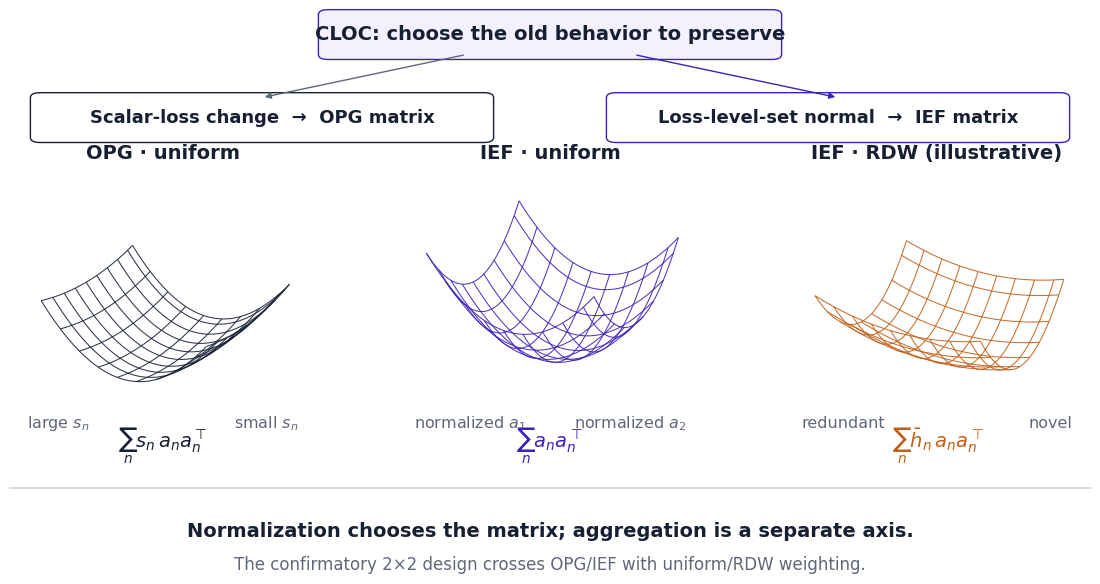

Python code for this plot: (Note: this script raises an exception after producing the figure.)
"""Build the paper's deconfounded CLOC/IEWC lead figure."""

from pathlib import Path

import matplotlib.pyplot as plt
import numpy as np
from matplotlib.lines import Line2D
from matplotlib.patches import FancyArrowPatch, FancyBboxPatch


PRIMARY = "#3F21B6"
INK = "#172033"
MUTED = "#5F6878"
RDW = "#C15F18"
PAPER = "#FFFFFF"


def add_box(fig, xy, width, height, text, *, edge=INK, face=PAPER, fontsize=13):
    box = FancyBboxPatch(
        xy,
        width,
        height,
        boxstyle="round,pad=0.008,rounding_size=0.008",
        transform=fig.transFigure,
        linewidth=1.0,
        edgecolor=edge,
        facecolor=face,
    )
    fig.add_artist(box)
    fig.text(
        xy[0] + width / 2,
        xy[1] + height / 2,
        text,
        ha="center",
        va="center",
        color=INK,
        fontsize=fontsize,
        fontweight="semibold",
    )


def add_arrow(fig, start, end, *, color=MUTED, linestyle="-"):
    fig.add_artist(
        FancyArrowPatch(
            start,
            end,
            transform=fig.transFigure,
            arrowstyle="-|>",
            mutation_scale=9,
            linewidth=1.0,
            linestyle=linestyle,
            color=color,
        )
    )


def penalty_surface(ax, x_weight, y_weight, *, color, title, direction_labels):
    grid = np.linspace(-1.0, 1.0, 35)
    x, y = np.meshgrid(grid, grid)
    z = x_weight * x**2 + y_weight * y**2
    ax.plot_wireframe(
        x,
        y,
        z,
        rstride=4,
        cstride=4,
        color=color,
        linewidth=0.75,
        alpha=0.9,
    )
    ax.view_init(elev=25, azim=-58)
    ax.set_box_aspect((1.15, 1.0, 0.72))
    ax.set_xlim(-1.05, 1.05)
    ax.set_ylim(-1.05, 1.05)
    ax.set_zlim(0, max(x_weight, y_weight) * 2.05)
    ax.set_axis_off()
    ax.set_title(title, color=INK, fontsize=14, fontweight="bold", pad=-2)
    ax.text2D(
        0.02,
        0.06,
        direction_labels[0],
        transform=ax.transAxes,
        color=MUTED,
        fontsize=11.5,
        ha="left",
    )
    ax.text2D(
        0.98,
        0.06,
        direction_labels[1],
        transform=ax.transAxes,
        color=MUTED,
        fontsize=11.5,
        ha="right",
    )


def main():
    plt.rcParams.update(
        {
            "font.family": "DejaVu Sans",
            "mathtext.fontset": "dejavusans",
            "pdf.fonttype": 42,
            "axes.unicode_minus": False,
        }
    )
    fig = plt.figure(figsize=(12.0, 6.15), facecolor=PAPER)

    add_box(
        fig,
        (0.315, 0.89),
        0.37,
        0.065,
        "CLOC: choose the old behavior to preserve",
        edge=PRIMARY,
        face="#F4F1FF",
        fontsize=14,
    )
    add_box(
        fig,
        (0.075, 0.755),
        0.37,
        0.065,
        "Scalar-loss change  →  OPG matrix",
        fontsize=13,
    )
    add_box(
        fig,
        (0.555, 0.755),
        0.37,
        0.065,
        "Loss-level-set normal  →  IEF matrix",
        edge=PRIMARY,
        fontsize=13,
    )
    add_arrow(fig, (0.43, 0.89), (0.26, 0.82))
    add_arrow(fig, (0.57, 0.89), (0.74, 0.82), color=PRIMARY)

    axes = [
        fig.add_axes([0.035, 0.255, 0.285, 0.46], projection="3d"),
        fig.add_axes([0.3575, 0.255, 0.285, 0.46], projection="3d"),
        fig.add_axes([0.68, 0.255, 0.285, 0.46], projection="3d"),
    ]
    penalty_surface(
        axes[0],
        2.8,
        0.45,
        color=INK,
        title="OPG · uniform",
        direction_labels=(r"large $s_n$", r"small $s_n$"),
    )
    penalty_surface(
        axes[1],
        1.0,
        1.0,
        color=PRIMARY,
        title="IEF · uniform",
        direction_labels=(r"normalized $a_1$", r"normalized $a_2$"),
    )
    penalty_surface(
        axes[2],
        0.55,
        2.2,
        color=RDW,
        title="IEF · RDW (illustrative)",
        direction_labels=("redundant", "novel"),
    )

    fig.text(
        0.177,
        0.255,
        r"$\sum_n s_n\,a_na_n^\top$",
        ha="center",
        va="center",
        color=INK,
        fontsize=14,
    )
    fig.text(
        0.5,
        0.255,
        r"$\sum_n a_na_n^\top$",
        ha="center",
        va="center",
        color=PRIMARY,
        fontsize=14,
    )
    fig.text(
        0.823,
        0.255,
        r"$\sum_n \bar h_n\,a_na_n^\top$",
        ha="center",
        va="center",
        color=RDW,
        fontsize=14,
    )

    fig.add_artist(
        Line2D([0.05, 0.95], [0.185, 0.185], transform=fig.transFigure, color="#D7DAE0")
    )
    fig.text(
        0.5,
        0.115,
        "Normalization chooses the matrix; aggregation is a separate axis.",
        ha="center",
        va="center",
        color=INK,
        fontsize=14,
        fontweight="bold",
    )
    fig.text(
        0.5,
        0.06,
        "The confirmatory 2×2 design crosses OPG/IEF with uniform/RDW weighting.",
        ha="center",
        va="center",
        color=MUTED,
        fontsize=12,
    )

    output = Path(__file__).with_name("overview.pdf")
    fig.savefig(output, bbox_inches="tight", pad_inches=0.03)
    plt.close(fig)
    print(output)


if __name__ == "__main__":
    main()
